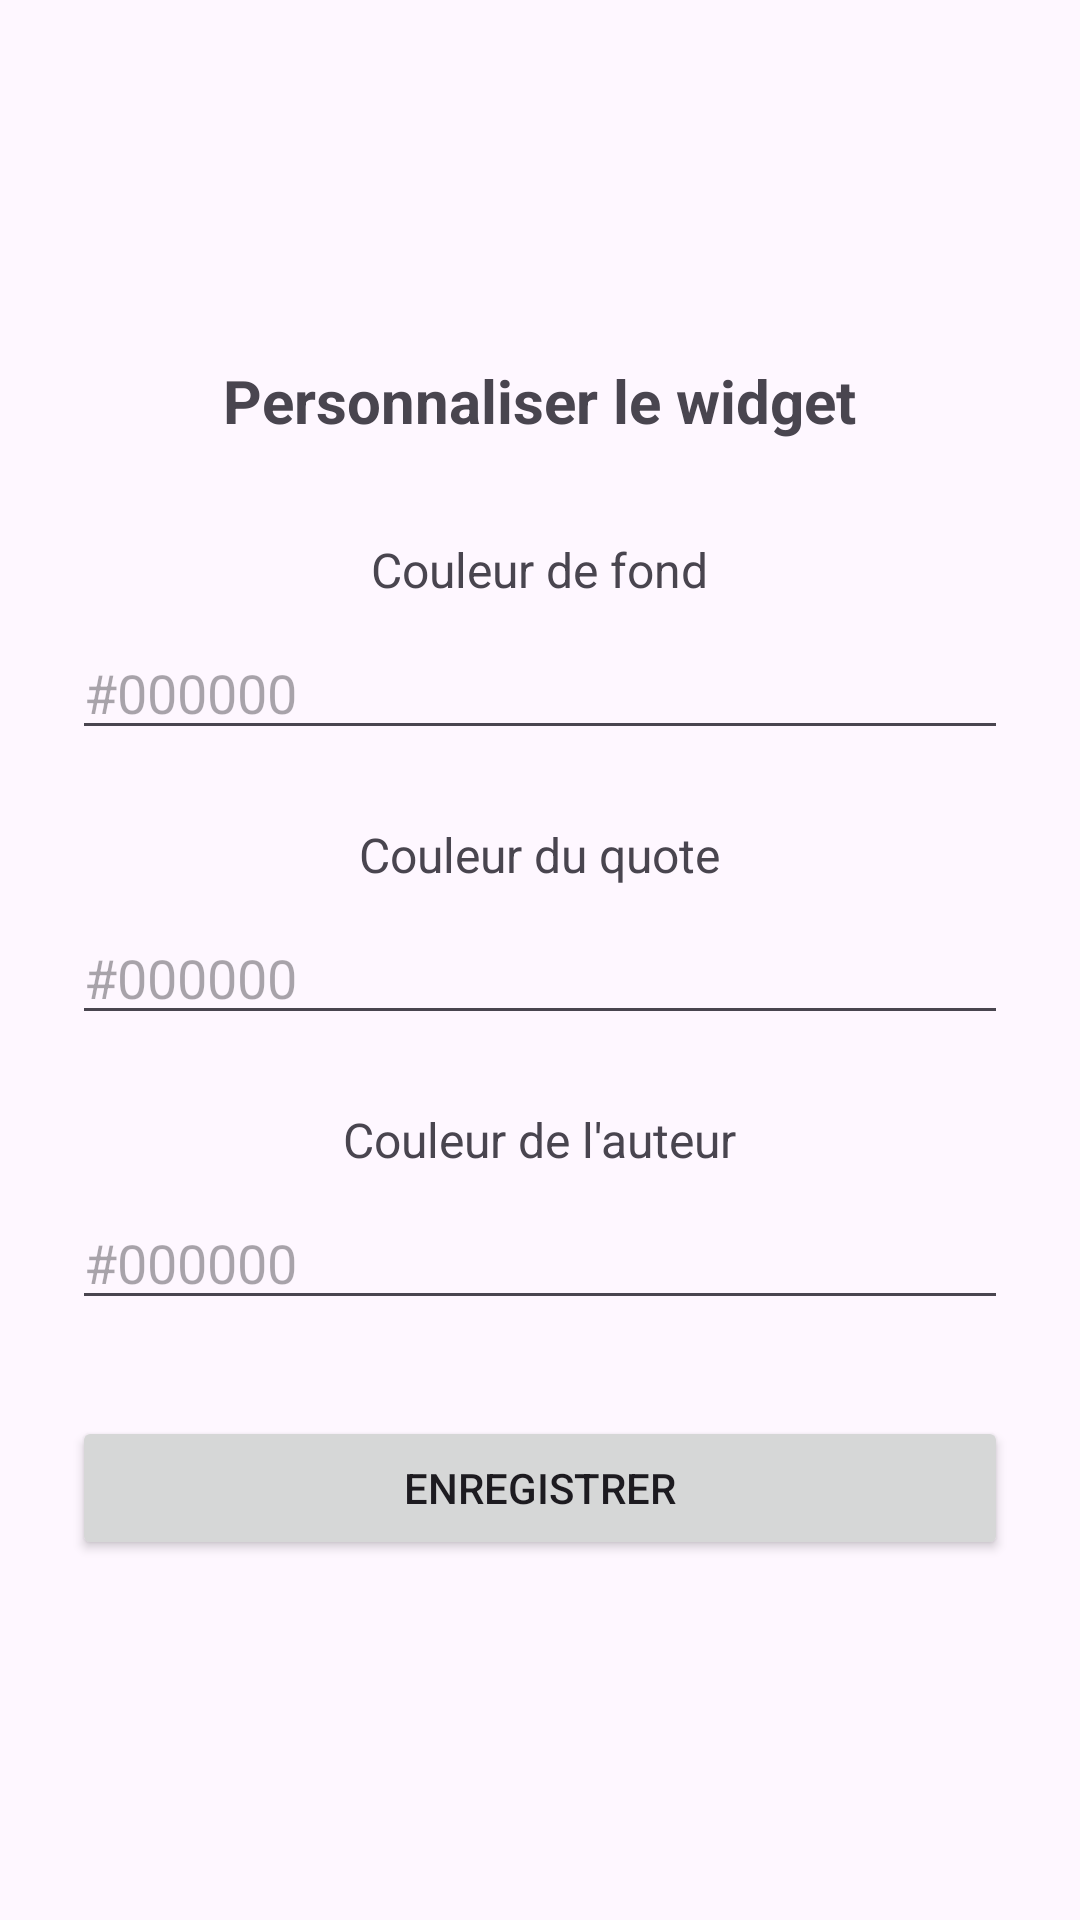

This screen was rendered from an Android layout file. Write that file and the resources it references.
<!-- AndroidManifest.xml: application theme Theme.WidCitations -->
<!-- res/layout/activity_config.xml -->
<?xml version="1.0" encoding="utf-8"?>
<LinearLayout xmlns:android="http://schemas.android.com/apk/res/android"
    android:layout_width="match_parent"
    android:layout_height="match_parent"
    android:gravity="center"
    android:orientation="vertical"
    android:padding="24dp" >

<TextView
    android:layout_width="wrap_content"
    android:layout_height="wrap_content"
    android:text="@string/personnaliser_le_widget"
    android:textSize="20sp"
    android:textStyle="bold"
    android:layout_marginBottom="32dp"/>

    
<TextView
    android:layout_width="wrap_content"
    android:layout_height="wrap_content"
    android:text="@string/couleur_de_fond"
    android:textSize="16sp"
    android:layout_marginBottom="8dp" />

<EditText


    android:id="@+id/input_bg_color"
    android:layout_width="match_parent"
    android:layout_height="wrap_content"
    android:hint="#000000"
    android:layout_marginBottom="24dp"
 />

    
<TextView
    android:layout_width="wrap_content"
    android:layout_height="wrap_content"
    android:text="Couleur du quote"
    android:textSize="16sp"
    android:layout_marginBottom="8dp" />

<EditText


    android:id="@+id/input_title_color"
    android:layout_width="match_parent"
    android:layout_height="wrap_content"
    android:hint="#000000"
    android:layout_marginBottom="24dp" />

    
<TextView
    android:layout_width="wrap_content"
    android:layout_height="wrap_content"
    android:text="Couleur de l'auteur"
    android:textSize="16sp"
    android:layout_marginBottom="8dp" />

<EditText


    android:id="@+id/input_text_color"
    android:layout_width="match_parent"
    android:layout_height="wrap_content"
    android:hint="#000000"
    android:layout_marginBottom="32dp" />

    
<Button

    android:id="@+id/btn_save"
    android:layout_width="match_parent"
    android:layout_height="wrap_content"
    android:text="@string/enregistrer" />

    </LinearLayout>
<!-- resources referenced by this layout -->
<resources>
  <string name="couleur_de_fond">Couleur de fond</string>
  <string name="enregistrer">Enregistrer</string>
  <string name="personnaliser_le_widget">Personnaliser le widget</string>
  <style name="Theme.WidCitations" parent="Base.Theme.WidCitations" />
  <style name="Base.Theme.WidCitations" parent="Theme.Material3.DayNight.NoActionBar">
          
          
      </style>
</resources>
